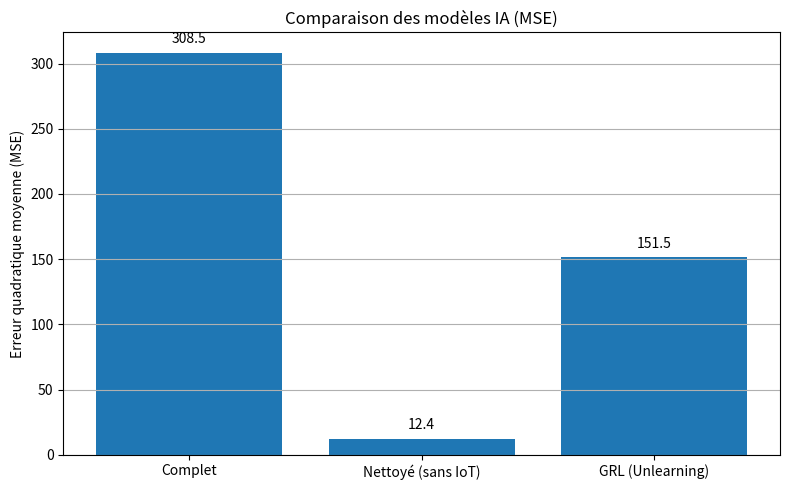

This chart was generated by the following Python code:
import matplotlib
matplotlib.use('Agg')  # Empêche l'usage de Tkinter
import matplotlib.pyplot as plt
import os

# MSE réels
model_names = ["Complet", "Nettoyé (sans IoT)", "GRL (Unlearning)"]
mse_values = [308.4881, 12.3643, 151.4719]

os.makedirs("graphs", exist_ok=True)

plt.figure(figsize=(8, 5))
bars = plt.bar(model_names, mse_values)
plt.ylabel("Erreur quadratique moyenne (MSE)")
plt.title("Comparaison des modèles IA (MSE)")
plt.grid(axis='y')

for bar in bars:
    yval = bar.get_height()
    plt.text(bar.get_x() + bar.get_width()/2, yval + 5, f"{yval:.1f}", ha='center', va='bottom')

plt.tight_layout()
plt.savefig("graphs/comparaison_mse_models.png")
